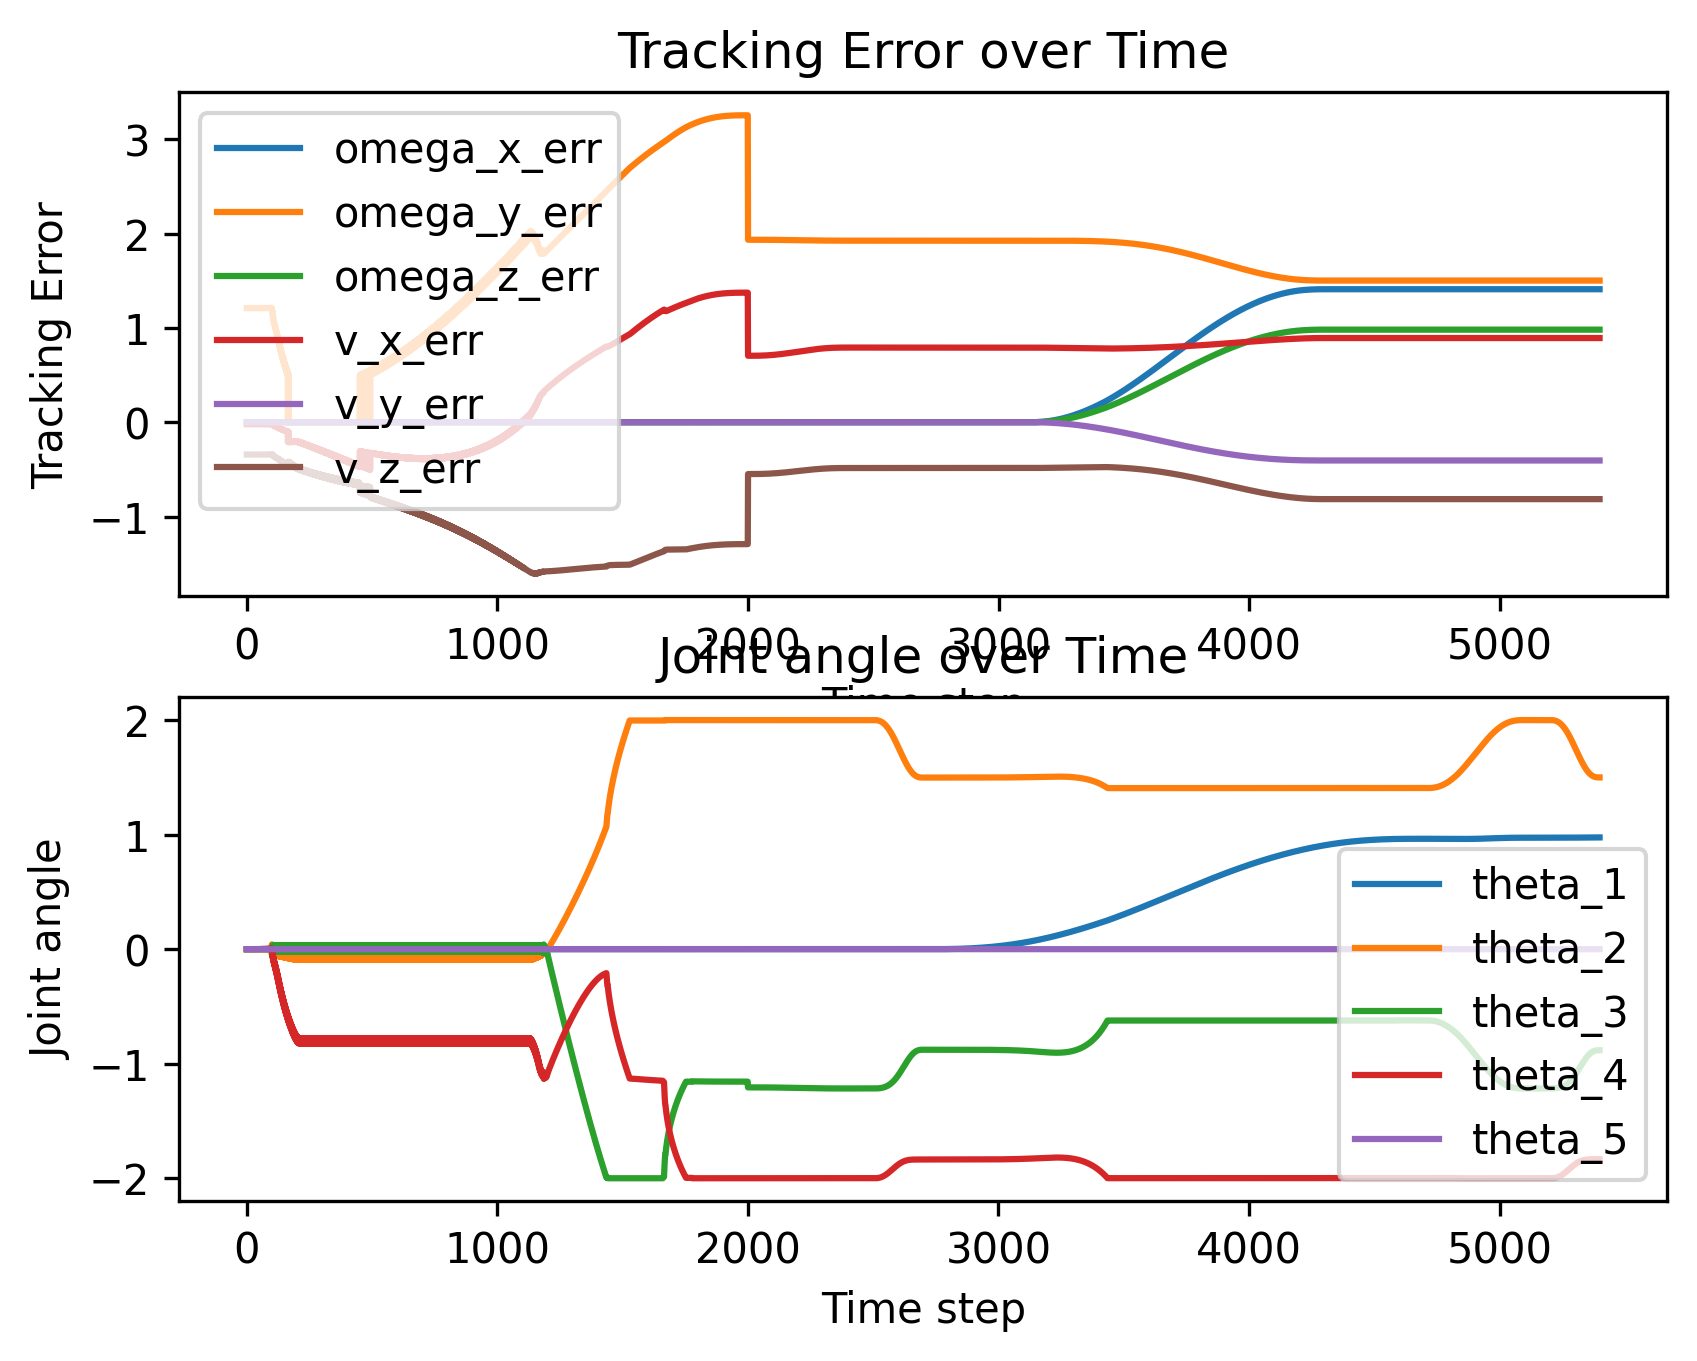

Source data for this figure (header and first rows):
0.0, 0.0, 0.0, 0.0, 0.0, 0.0, 0.0, 0.0, 0.0, 0.0, 0.0, 0.0, 0
0.0, 3.432665312056302e-11, -1.5832753912147795e-25, -8.56215921139696e-24, -9.026990589784206e-09, 4.057074422374951e-10, 8.621283147546716e-09, 5.548672739967174e-24, 7.226663814855421e-10, 7.226663814855357e-10, 7.226663814855389e-10, 7.226663814855322e-10, 0.0
0.0, 2.744071356503953e-10, -1.4766466403778658e-24, -4.890836570309115e-23, -7.216172873612241e-08, 3.2432237750112524e-09, 6.89185049943857e-08, 3.5701940135697417e-23, 5.7769923294820424e-09, 5.776992329481948e-09, 5.77699232948203e-09, 5.776992329482e-09, 0.0
0.0, 9.254288456576547e-10, 7.981000441429603e-25, -2.3990772090170515e-23, -2.4336300551329664e-07, 1.0937663431965244e-08, 2.324253428359038e-07, -4.6723814964597024e-23, 1.948271254016114e-08, 1.9482712540161223e-08, 1.948271254016113e-08, 1.9482712540161113e-08, 0.0
0.0, 2.1919619983524868e-09, -4.469683364627356e-23, -1.2074187776999198e-21, -5.764273085410847e-07, 2.590684723888123e-08, 5.50520466789195e-07, 1.2329105050844061e-21, 4.614656838636945e-08, 4.614656838636683e-08, 4.614656838636871e-08, 4.614656838636757e-08, 0.0
0.0, 4.277960543202491e-09, -3.290950991739292e-23, -6.895534267426421e-22, -1.124989061919399e-06, 5.056131449526777e-08, 1.074427771372767e-06, 7.96280364238637e-22, 9.006232722531676e-08, 9.006232722531427e-08, 9.006232722531583e-08, 9.006232722531555e-08, 0.0
0.0, 7.3867529982211225e-09, -8.507681847078601e-24, 1.3118463406723246e-23, -1.942518259260878e-06, 8.730417127579325e-08, 1.8552140301305205e-06, 2.4247189892276152e-23, 1.5551058943623447e-07, 1.5551058943623368e-07, 1.5551058943623418e-07, 1.5551058943623426e-07, 0.0
0.0, 1.1721061172573734e-08, -2.0088210422820988e-23, -6.497350359254646e-22, -3.0823253129546934e-06, 1.3853138599364784e-07, 2.9437936721746764e-06, 5.693254041041837e-22, 2.4675918258050055e-07, 2.4675918258049896e-07, 2.4675918258049965e-07, 2.467591825804995e-07, 0.0
0.0, 1.74829833652734e-08, -2.132898134165053e-23, -5.400478455705652e-22, -4.5975566984137215e-06, 2.0663152828687034e-07, 4.39092449992955e-06, 4.551174499869917e-22, 3.6806280768996736e-07, 3.680628076899654e-07, 3.680628076899661e-07, 3.6806280768996624e-07, 0.0
0.0, 2.4874001432035255e-08, 1.961645897972434e-23, 6.617797253892896e-22, -6.541196802165719e-06, 2.9398586284656133e-07, 6.247209474309092e-06, -8.584018106609813e-22, 5.236631880428472e-07, 5.236631880428478e-07, 5.236631880428469e-07, 5.236631880428479e-07, 0.0
0.0, 3.409497798101766e-08, 3.0728467286637864e-24, -1.0970376790072678e-21, -8.966067190448065e-06, 4.029683102390251e-07, 8.563096004386062e-06, 5.142583142702189e-22, 7.177890101266878e-07, 7.177890101266876e-07, 7.177890101266873e-07, 7.177890101266878e-07, 0.0
0.0, 4.5346156087477405e-08, 4.52590579688682e-23, 2.8111332440628776e-22, -1.1924826541013497e-05, 5.359454366974892e-07, 1.1388875868897582e-05, -7.852836697459422e-22, 9.546559176311022e-07, 9.546559176311048e-07, 9.546559176311024e-07, 9.546559176311037e-07, 0.0
0.0, 5.882715838883215e-08, 2.954262633036067e-23, -2.38718110678806e-21, -1.546997041279753e-05, 6.952764357981701e-07, 1.4774684981349447e-05, 1.4449578202166297e-21, 1.2384664923964663e-06, 1.2384664923964676e-06, 1.238466492396465e-06, 1.2384664923964663e-06, 0.0
0.0, 7.473698599101599e-08, 3.207102019490264e-22, 6.3008424150951536e-21, -1.9653830966751327e-05, 8.833131071222318e-07, 1.8770503106947736e-05, -7.389407693392695e-21, 1.5734102313898018e-06, 1.5734102313898209e-06, 1.5734102313898054e-06, 1.5734102313898135e-06, 0.0
0.0, 9.327401724494732e-08, 3.2401892439923852e-22, 5.165600785870981e-21, -2.452857665330137e-05, 1.102399832607631e-06, 2.342615354614132e-05, -6.121216281881321e-21, 1.9636635209462524e-06, 1.9636635209462694e-06, 1.963663520946253e-06, 1.963663520946263e-06, 0.0
0.0, 1.1463596983742501e-07, 3.9681081830390496e-22, 4.764821822289895e-21, -3.014620271042143e-05, 1.3548726615395966e-06, 2.8791293146787107e-05, -6.206171713974492e-21, 2.413388838682624e-06, 2.413388838682645e-06, 2.413388838682624e-06, 2.4133888386826357e-06, 0.0
0.0, 1.3901999410286783e-07, 4.629852673081472e-22, 5.64441795707692e-21, -3.655855452565059e-05, 1.6430615895883397e-06, 3.491543691573997e-05, -7.283932259295389e-21, 2.9267367179551033e-06, 2.9267367179551274e-06, 2.926736717955102e-06, 2.926736717955117e-06, 0.0
0.0, 1.6662258680679581e-07, 4.944181305851622e-22, 7.464896797935618e-21, -4.381730603293166e-05, 1.969288470709133e-06, 4.184793529641102e-05, -9.023178838179128e-21, 3.507843932774639e-06, 3.5078439327746652e-06, 3.507843932774638e-06, 3.5078439327746534e-06, 0.0
0.0, 1.976396145878075e-07, 4.778745183341017e-22, 5.0084099482171556e-21, -5.19739655730492e-05, 2.335867598397789e-06, 4.963798036053476e-05, -6.431259818306713e-21, 4.160833991322254e-06, 4.160833991322278e-06, 4.160833991322253e-06, 4.160833991322269e-06, 0.0
0.0, 2.3226631186361376e-07, 7.524984817017069e-22, 1.3781087632993668e-20, -6.107987535748154e-05, 2.7451056665661265e-06, 5.8334605268000136e-05, -1.5088240076201423e-20, 4.889817091865536e-06, 4.889817091865576e-06, 4.8898170918655385e-06, 4.889817091865561e-06, 0.0
0.0, 2.7069727856321564e-07, 7.85585706203828e-22, 1.3247503084135775e-20, -7.118621088737136e-05, 3.1993017275596796e-06, 6.798668368224436e-05, -1.4604484930702607e-20, 5.698890075015049e-06, 5.698890075015088e-06, 5.698890075015052e-06, 5.698890075015078e-06, 0.0
0.0, 3.13126477732337e-07, 8.252903756063733e-22, 1.3073110340652132e-20, -8.234398034000085e-05, 3.7007471478843448e-06, 7.864292915305747e-05, -1.397563633328139e-20, 6.5921363733123405e-06, 6.59213637331238e-06, 6.592136373312342e-06, 6.592136373312371e-06, 0.0
0.0, 3.5974723295945136e-07, 6.532368081953435e-22, 8.824715622074548e-21, -9.460402390892001e-05, 4.251725561029102e-06, 9.035189445358721e-05, -9.576397284514545e-21, 7.573625957041068e-06, 7.573625957041098e-06, 7.573625957041068e-06, 7.573625957041093e-06, 0.0
0.0, 4.107522256915071e-07, 5.804449142906771e-22, 6.102046397152501e-21, -0.000108, 4.854512818211549e-06, 0.0001032, -6.946627178367661e-21, 8.647415277715927e-06, 8.64741527771595e-06, 8.647415277715926e-06, 8.647415277715951e-06, 0.0
0.0, 4.663334923749388e-07, 5.936798040915255e-22, 4.794710266098898e-21, -0.0001226, 5.511376936294517e-06, 0.0001171, -5.8107083917466655e-21, 9.817547207893436e-06, 9.81754720789346e-06, 9.817547207893436e-06, 9.81754720789346e-06, 0.0
0.0, 5.266824214675888e-07, 1.1098405063246148e-21, 1.805178810474087e-20, -0.0001385, 6.224578043422826e-06, 0.0001323, -1.9648697665892474e-20, 1.1088050978265003e-05, 1.1088050978265056e-05, 1.1088050978265008e-05, 1.1088050978265046e-05, 0.0
0.0, 5.919897503040551e-07, 9.245520491127366e-22, 1.6619694428924334e-20, -0.0001557, 6.9963683221833205e-06, 0.0001487, -1.7269644996634903e-20, 1.2462942111664296e-05, 1.2462942111664342e-05, 1.2462942111664303e-05, 1.2462942111664334e-05, 0.0
0.0, 6.624455618131348e-07, 9.179346042123124e-22, 6.974742045079821e-21, -0.0001742, 7.828991950282297e-06, 0.0001664, -9.643484203681824e-21, 1.3946222353960714e-05, 1.3946222353960758e-05, 1.3946222353960717e-05, 1.3946222353960748e-05, 0.0
0.0, 7.382392811212188e-07, 3.620692325766778e-22, -1.406411376064226e-20, -0.0001941, 8.724685039149904e-06, 0.0001854, 1.1056147777714667e-20, 1.5541879602551975e-05, 1.5541879602551988e-05, 1.5541879602551964e-05, 1.554187960255198e-05, 0.0
0.0, 8.195596719933407e-07, 3.355994529749809e-22, -2.1358806675400277e-20, -0.0002155, 9.685675569910863e-06, 0.0002058, 1.7693389422778007e-20, 1.7253887831438758e-05, 1.725388783143876e-05, 1.7253887831438737e-05, 1.7253887831438758e-05, 0.0
0.0, 9.065948331486639e-07, 7.85585706203828e-22, -5.781242438757191e-21, -0.0002384, 1.0714183327165973e-05, 0.0002277, 1.761164511081756e-21, 1.908620701365607e-05, 1.908620701365611e-05, 1.9086207013656068e-05, 1.908620701365609e-05, 0.0
0.0, 9.995321944461128e-07, 9.774916083161304e-22, -3.450719012805629e-21, -0.0002629, 1.18124198305432e-05, 0.000251, -1.313105662696119e-21, 2.1042783040970775e-05, 2.1042783040970826e-05, 2.1042783040970782e-05, 2.1042783040970805e-05, 0.0
0.0, 1.098558512934373e-06, 9.37786938913585e-22, -5.563203050697799e-22, -0.0002889, 1.2982588263960055e-05, 0.0002759, -2.669398189139529e-21, 2.3127547640723626e-05, 2.3127547640723674e-05, 2.312754764072363e-05, 2.3127547640723653e-05, 0.0
0.0, 1.2038598687751568e-06, 6.201495836932224e-22, -1.5068541804663973e-20, -0.0003166, 1.4226883402712595e-05, 0.0003024, 1.1021307920787585e-20, 2.5344418290003302e-05, 2.5344418290003322e-05, 2.5344418290003288e-05, 2.534441829000331e-05, 0.0
0.0, 1.3156216610310229e-06, 3.951564570787989e-22, -3.1451220224093795e-20, -0.000346, 1.554749153829722e-05, 0.0003304, 2.7124729742541765e-20, 2.7697298126968915e-05, 2.7697298126968915e-05, 2.769729812696889e-05, 2.7697298126968912e-05, 0.0
0.0, 1.4340286033412944e-06, 9.737143655970894e-23, -2.979429051786489e-20, -0.0003771, 1.6946590401253917e-05, 0.0003602, 2.933578004118872e-20, 3.0190075859816754e-05, 3.0190075859816727e-05, 3.019007585981671e-05, 3.019007585981673e-05, 0.0
0.0, 1.559264719452428e-06, -5.114334942793194e-22, -3.687403213253736e-20, -0.00041, 1.8426349081643308e-05, 0.0003916, 3.800030057671698e-20, 3.2826625672682745e-05, 3.282662567268268e-05, 3.282662567268269e-05, 3.282662567268269e-05, 0.0
0.0, 1.6915133386468966e-06, -1.0011244169107118e-21, -3.4662004301848544e-20, -0.0004448, 1.9988927947687477e-05, 0.0004248, 3.469159493033628e-20, 3.5610807129408413e-05, 3.561080712940832e-05, 3.561080712940835e-05, 3.561080712940834e-05, 0.0
0.0, 1.8309570910339974e-06, -9.217150781056212e-22, -2.2615199429243847e-20, -0.0004815, 2.163647856215289e-05, 0.0004598, 2.2496708663535796e-20, 3.8546465074400005e-05, 3.854646507439992e-05, 3.854646507439995e-05, 3.854646507439994e-05, 0.0
0.0, 1.9777779027334357e-06, -1.5834595681480433e-21, -2.975623244045239e-20, -0.0005201, 2.33711435968493e-05, 0.0004967, 3.336152190576733e-20, 4.163742953123031e-05, 4.163742953123018e-05, 4.163742953123024e-05, 4.1637429531230206e-05, 0.0
0.0, 2.132156990926826e-06, -1.9540364825717997e-21, -3.7690731878232386e-20, -0.0005607, 2.519505674496118e-05, 0.0005355, 4.035186948023163e-20, 4.488751559845959e-05, 4.4887515598459434e-05, 4.488751559845952e-05, 4.4887515598459475e-05, 0.0
0.0, 2.294274858812345e-06, -5.511381636818648e-22, -9.222064147523951e-20, -0.0006033, 2.7110342631638275e-05, 0.0005762, 9.061914878884803e-20, 4.8300523343417846e-05, 4.8300523343417764e-05, 4.830052334341779e-05, 4.8300523343417785e-05, 0.0
0.0, 2.4643112904186007e-06, 7.270681708619565e-21, -2.8559613273883074e-19, -0.0006481, 2.9119116722335516e-05, 0.0006189, 2.7709611706148e-19, 5.1880237693022984e-05, 5.188023769302337e-05, 5.188023769302308e-05, 5.188023769302327e-05, 0.0
0.0, 2.642445345332027e-06, 9.308854737950225e-21, -3.743059411707413e-19, -0.0006949, 3.122348522955448e-05, 0.0006637, 3.7271585096531176e-19, 5.563042832277927e-05, 5.563042832277978e-05, 5.5630428322779406e-05, 5.5630428322779636e-05, 0.0
0.0, 2.8288553532953014e-06, 8.091244876272168e-21, -3.682202334267471e-19, -0.0007439, 3.342554501749435e-05, 0.0007105, 3.669759494041965e-19, 5.955484954305878e-05, 5.95548495430592e-05, 5.955484954305888e-05, 5.955484954305909e-05, 0.0
0.0, 3.023718908697371e-06, 5.0472202220770265e-21, -3.9992638990356603e-19, -0.0007952, 3.572738350486537e-05, 0.0007594, 3.9598962991370135e-19, 6.365724018310244e-05, 6.365724018310267e-05, 6.365724018310248e-05, 6.365724018310262e-05, 0.0
0.0, 3.2272128649682974e-06, 5.0472202220770265e-21, -3.9139452695096924e-19, -0.0008487, 3.813107856603138e-05, 0.0008105, 3.8383212977673786e-19, 6.794132347301669e-05, 6.794132347301696e-05, 6.794132347301672e-05, 6.794132347301681e-05, 0.0
0.0, 3.439513328845251e-06, 4.941341103670239e-21, -3.9181115213481026e-19, -0.0009045, 4.0638698430093504e-05, 0.0008638, 3.8208235242766055e-19, 7.241080692305781e-05, 7.241080692305808e-05, 7.241080692305785e-05, 7.241080692305795e-05, 0.0
0.0, 3.6607956545609673e-06, 5.391327356899086e-21, -3.7963274338079172e-19, -0.0009627, 4.325230157853177e-05, 0.0009194, 3.748307740327274e-19, 7.70693822012834e-05, 7.70693822012837e-05, 7.706938220128346e-05, 7.706938220128356e-05, 0.0
0.0, 3.891234437896063e-06, 7.111863031009384e-21, -3.246744531725195e-19, -0.001023, 4.597393664072216e-05, 0.0009773, 3.18224318856879e-19, 8.192072500833798e-05, 8.192072500833839e-05, 8.192072500833809e-05, 8.192072500833822e-05, 0.0
0.0, 4.131003510164126e-06, 5.232508679288905e-21, -3.818196942718809e-19, -0.001086, 4.880564228815315e-05, 0.001038, 3.759500330071774e-19, 8.69684949508236e-05, 8.696849495082388e-05, 8.696849495082365e-05, 8.696849495082375e-05, 0.0
0.0, 4.380275932066561e-06, 4.703113087254967e-21, -3.8507009601117844e-19, -0.001152, 5.174944712660917e-05, 0.0011, 3.8461205875946324e-19, 9.221633541192752e-05, 9.221633541192776e-05, 9.221633541192755e-05, 9.221633541192763e-05, 0.0
0.0, 4.63922398746997e-06, 4.517824630043089e-21, -4.118344250598789e-19, -0.00122, 5.480736958695285e-05, 0.001165, 4.0666257704177757e-19, 9.766787342042032e-05, 9.766787342042055e-05, 9.766787342042035e-05, 9.766787342042045e-05, 0.0
0.0, 4.9080191770708914e-06, 4.517824630043089e-21, -4.113490626031953e-19, -0.001291, 5.798141781410182e-05, 0.001233, 4.0733232895289606e-19, 0.0001033, 0.0001033, 0.0001033, 0.0001033, 0.0
0.0, 5.186832211980173e-06, 6.63540699817884e-21, -3.4356303857088596e-19, -0.001364, 6.127358955459184e-05, 0.001303, 3.3651043192096027e-19, 0.0001092, 0.0001092, 0.0001092, 0.0001092, 0.0
0.0, 5.4758330071990995e-06, 6.767755896187324e-21, -3.500401541585448e-19, -0.00144, 6.468587204240677e-05, 0.001375, 3.3844593343844797e-19, 0.0001153, 0.0001153, 0.0001153, 0.0001153, 0.0
0.0, 5.775190675010746e-06, 7.297151488221262e-21, -3.3606270158129032e-19, -0.001519, 6.822024188336384e-05, 0.00145, 3.2429921198763075e-19, 0.0001216, 0.0001216, 0.0001216, 0.0001216, 0.0
0.0, 6.085073518280684e-06, 6.820695455390718e-21, -3.4608237829575e-19, -0.0016, 7.187866493799413e-05, 0.001528, 3.361742574143038e-19, 0.0001281, 0.0001281, 0.0001281, 0.0001281, 0.0
0.0, 6.405649023665586e-06, 7.8265470802552e-21, -3.423736413331204e-19, -0.001685, 7.566309620291346e-05, 0.001609, 3.258639152302557e-19, 0.0001349, 0.0001349, 0.0001349, 0.0001349, 0.0
0.0, 6.737083854737004e-06, 1.0261766803611313e-20, -2.528180678138017e-19, -0.001772, 7.957547969077772e-05, 0.001692, 2.4000079005176762e-19, 0.0001418, 0.0001418, 0.0001418, 0.0001418, 0.0
0.0, 7.07954384501011e-06, 9.838250329984163e-21, -3.2703410886543106e-19, -0.001862, 8.361774830871539e-05, 0.001778, 3.027425886293686e-19, 0.000149, 0.000149, 0.000149, 0.000149, 0.0
... 5,339 more rows
